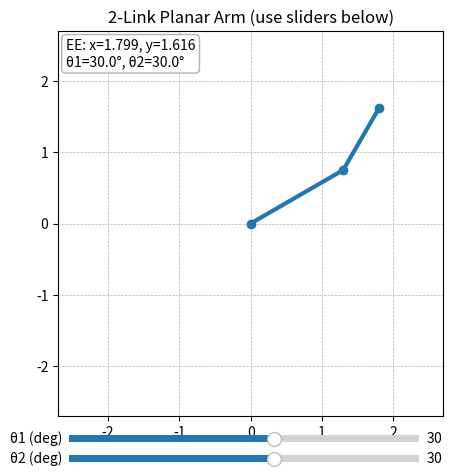

Write Python code to recreate this figure.

import numpy as np #import numpy for numerical calculations
import matplotlib.pyplot as plt #import matplotlib, a vizualization library
from matplotlib.widgets import Slider #import the slider component from the matplotlib library

# --- predefined link lengths (in arbitrary units) ---
L1 = 1.5 # length of first link
L2 = 1.0 # length of second link

def fk(theta1, theta2): #defining the forward kinematics function that takes in two values(angle)
    """Forward kinematics for a 2R planar arm (angles in radians)."""
    x1 = L1*np.cos(theta1) #x-axis position of link (1)->(2) joint
    y1 = L1*np.sin(theta1) #y-axis position of link (1)->(2) joint
    X = x1 + L2*np.cos(theta1 + theta2) #x-axis final position of link 2 end effector
    Y = y1 + L2*np.sin(theta1 + theta2) #y-axis final position of link 2 end effector
    return (0, 0), (x1, y1), (X, Y) # functuin returns the position values

# --- figure and axes ---
plt.figure(figsize=(5, 5)) #this determines the size of the plot environment
ax = plt.subplot(111) #determines the size of the subplot, 111 fits the subplot to the figsize
ax.set_aspect("equal", adjustable="box") #this line allows equal scaling when the window is adjusted.
ax.set_xlim(- (L1+L2+0.2), L1+L2+0.2) #centers the plot around the origin and sets max limit on the X-axis to total length plus small margin
ax.set_ylim(- (L1+L2+0.2), L1+L2+0.2) #centers the plot around the origin and sets max limit on the Y-axis to total length plus small margin
ax.grid(True, linestyle="--", linewidth=0.5) #adds a grid to the plot with dashed lines and thin width
ax.set_title("2-Link Planar Arm (use sliders below)") #gives the plot a title

# initial angles (radians)
theta1_0 = np.deg2rad(30.0) #initial angle of the first link, comverted from degrees to radians
theta2_0 = np.deg2rad(30.0) #initial angle of the second link, comverted from degrees to radians

# draw initial arm
base, joint, ee = fk(theta1_0, theta2_0) # assigns the retune values from the fk function to those variables
(link_line,) = ax.plot([base[0], joint[0], ee[0]], #plots the lines connecting the base, joint, and end effector
                       [base[1], joint[1], ee[1]], 
                       marker="o", linewidth=3)
ee_text = ax.text(0.02, 0.98, "", transform=ax.transAxes,
                  va="top", ha="left", fontsize=10,
                  bbox=dict(boxstyle="round", fc="w", ec="0.7")) #adds a text box to the plot to display the end effector positionand the joint angles.

# --- slider axes (beneath plot) ---
slider_ax1 = plt.axes([0.15, 0.05, 0.7, 0.03]) #sets the positiom and size of the first slider with the format [left, bottom, width, height] 
slider_ax2 = plt.axes([0.15, 0.01, 0.7, 0.03]) #sets the positiom and size of the second slider with the format [left, bottom, width, height]

s_theta1 = Slider(slider_ax1, 'θ1 (deg)', -180.0, 180.0, valinit=np.rad2deg(theta1_0)) #creates the first slider for controlling the angle of the firts link
s_theta2 = Slider(slider_ax2, 'θ2 (deg)', -180.0, 180.0, valinit=np.rad2deg(theta2_0)) #creates the second slider for controlling the angle of the second link

def update(_): #this function is called when the slider values change. It updates the arm position on the plot and the text box with the new position and angle.
    th1 = np.deg2rad(s_theta1.val) #converts the value of the first slider from degrees to radians
    th2 = np.deg2rad(s_theta2.val) #converts the value of the second slider from degrees to radians
    b, j, e = fk(th1, th2) #calculates the new positions of the arm segments
    link_line.set_data([b[0], j[0], e[0]], [b[1], j[1], e[1]]) #this line updates the plot with the new positions of the base, joint, and end effector
    ee_text.set_text(f"EE: x={e[0]:.3f}, y={e[1]:.3f}\nθ1={np.rad2deg(th1):.1f}°, θ2={np.rad2deg(th2):.1f}°") #this line updates the text box with the new end effector position and the joint angles in degrees
    plt.draw() #this line redraws the plot to reflect the changes made by the update function

s_theta1.on_changed(update) #this function calls the update function whenever the value of the first slider changes
s_theta2.on_changed(update) #this function calls the update function whenever the value of the second slider changes
update(None) #initial call to update the plot with the initial slider values

plt.show() #this displays the plot and starts the interactive session
